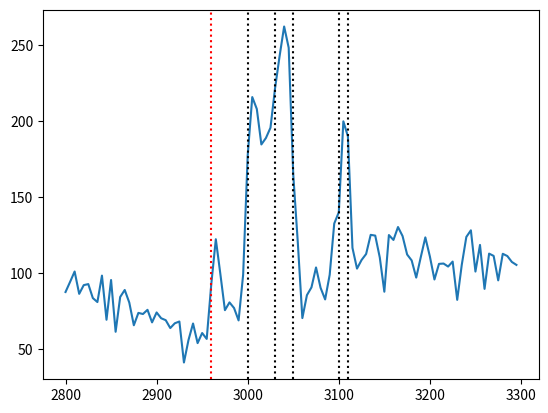

This figure's Python source:
import numpy as np
import matplotlib.pyplot as plt
As = [40, 70, 30, -50, 50, -40]
NR = 10
peak_positions = [2960, 3000, 3030, 3050, 3100, 3110]
gamma = 10


def add_noise_to_array(arr, percentage):
    arr_max = np.max(arr)
    arr_min = np.min(arr)
    max_noise = abs((arr_max - arr_min) * percentage / 100)
    noise = np.random.normal(0, max_noise, arr.shape)
    return arr + noise

def func(omega):
    summation = complex(NR, 0)
    for i in range(len(As)):
        summation += (As[i] / complex((omega - peak_positions[i]), gamma))
    return abs(summation)**2


x = np.arange(2800, 3300, 5)
y = np.vectorize(func)(x)
y2 = add_noise_to_array(y, 5)
fig, ax = plt.subplots()
ax.plot(x, y2)
extra_index = 1
normal_modes = peak_positions[extra_index:]
extra_modes = peak_positions[:extra_index]
for peak in normal_modes:
    pass
    ax.axvline(peak*1, color="black", ls="dotted")

for peak in extra_modes:
    pass
    ax.axvline(peak, color="red", ls="dotted")

fig.savefig("09 cancellation {} {}.png".format(As, peak_positions), dpi=600)